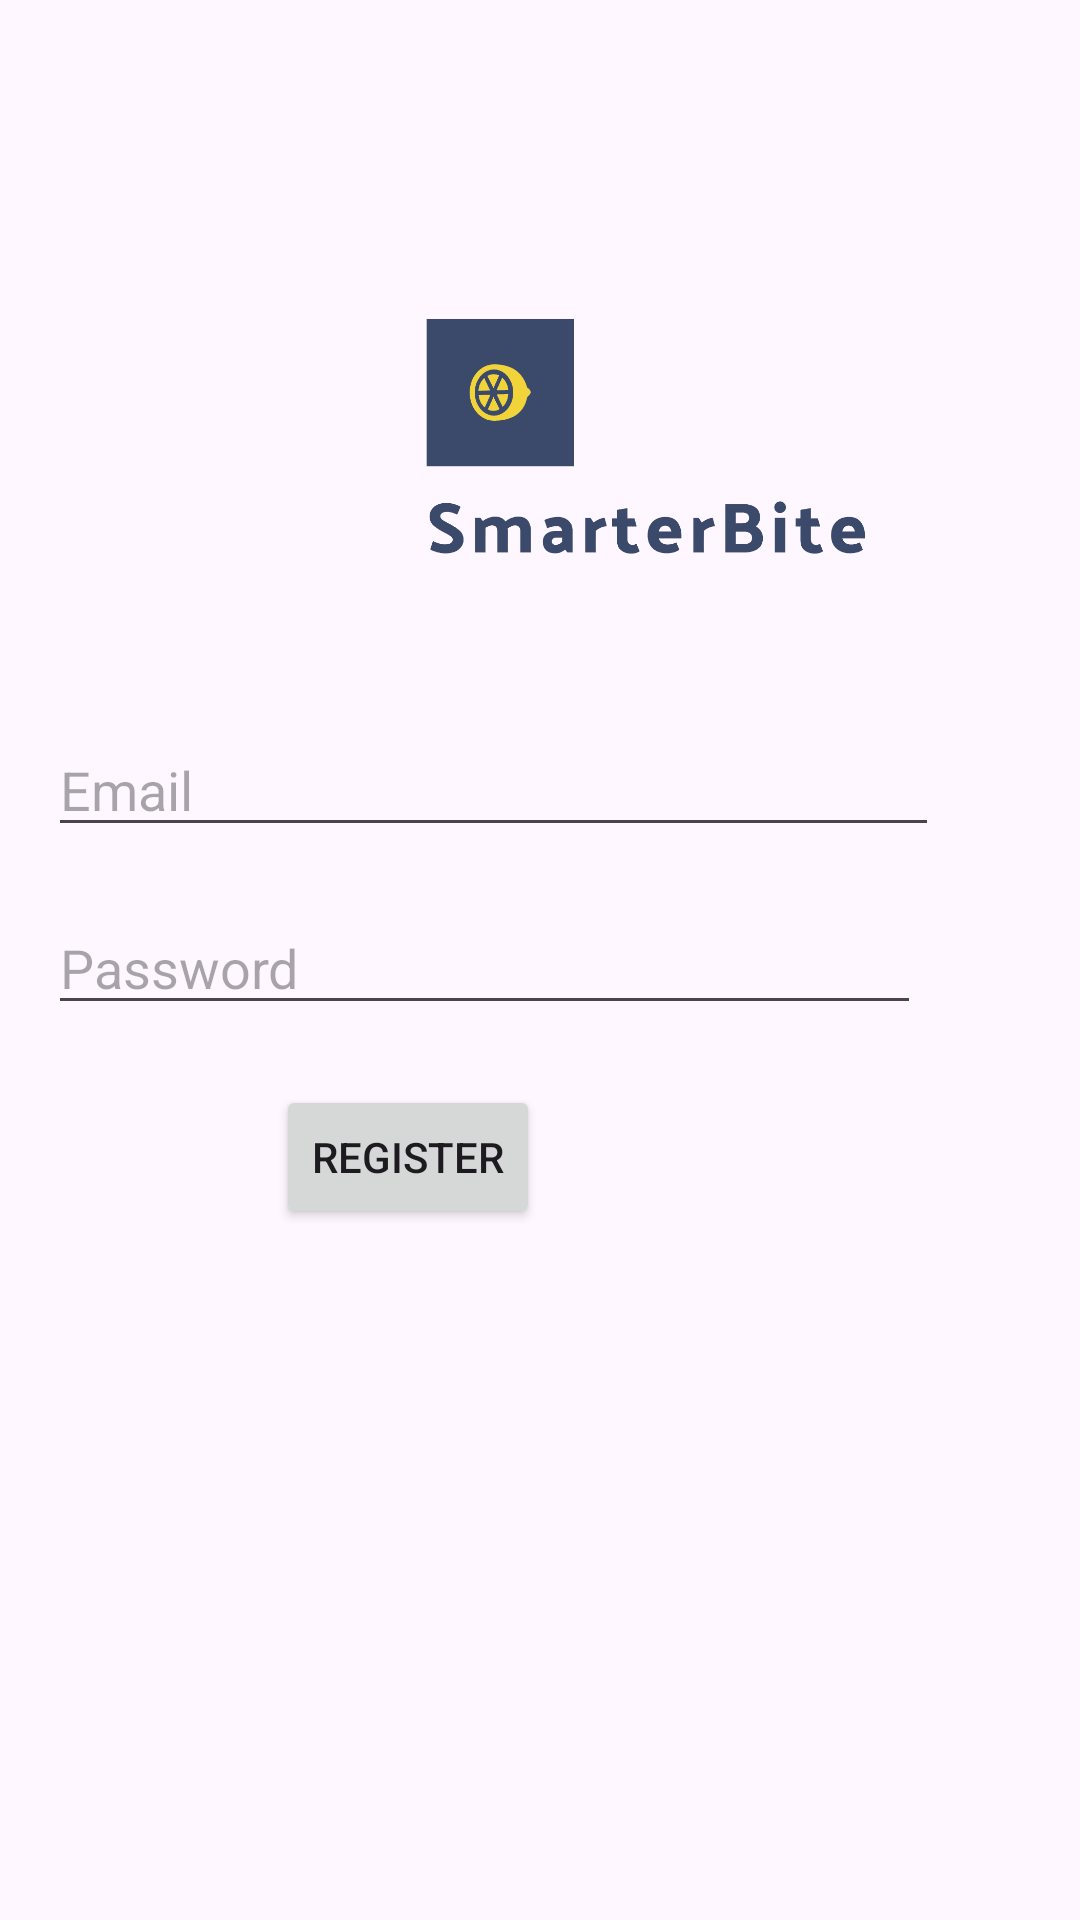

Layout XML and referenced resources for this Android screen:
<!-- AndroidManifest.xml: application theme Theme.SmartestBite -->
<!-- res/layout/activity_registration.xml -->
<?xml version="1.0" encoding="utf-8"?>
<RelativeLayout xmlns:android="http://schemas.android.com/apk/res/android"
    android:layout_width="match_parent"
    android:layout_height="match_parent"
    android:padding="16dp">


    <ImageView
        android:id="@+id/logoImageView"
        android:layout_width="238dp"
        android:layout_height="205dp"
        android:layout_alignParentStart="true"
        android:layout_alignParentTop="true"
        android:layout_marginStart="81dp"
        android:layout_marginTop="39dp"
        android:src="@drawable/logo_transparent" />

    <EditText
        android:id="@+id/editTextEmail"
        android:layout_width="match_parent"
        android:layout_height="wrap_content"
        android:layout_alignParentTop="true"
        android:layout_alignParentEnd="true"
        android:layout_marginTop="225dp"
        android:layout_marginEnd="31dp"
        android:hint="Email"
        android:inputType="textEmailAddress" />

    <EditText
        android:id="@+id/editTextPassword"
        android:layout_width="match_parent"
        android:layout_height="wrap_content"
        android:layout_below="@id/editTextEmail"
        android:layout_alignParentEnd="true"
        android:layout_marginTop="18dp"
        android:layout_marginEnd="37dp"
        android:hint="Password"
        android:inputType="textPassword" />

    <Button
        android:id="@+id/buttonRegister"
        android:layout_width="wrap_content"
        android:layout_height="wrap_content"
        android:layout_below="@id/editTextPassword"
        android:layout_alignParentEnd="true"
        android:layout_marginTop="20dp"
        android:layout_marginEnd="164dp"
        android:text="Register" />
</RelativeLayout>
<!-- resources referenced by this layout -->
<resources>
  <!-- drawable logo_transparent: png bitmap (drawable, 5769 bytes) -->
  <style name="Theme.SmartestBite" parent="Base.Theme.SmartestBite" />
  <style name="Base.Theme.SmartestBite" parent="Theme.Material3.DayNight.NoActionBar">
          
          
      </style>
</resources>
